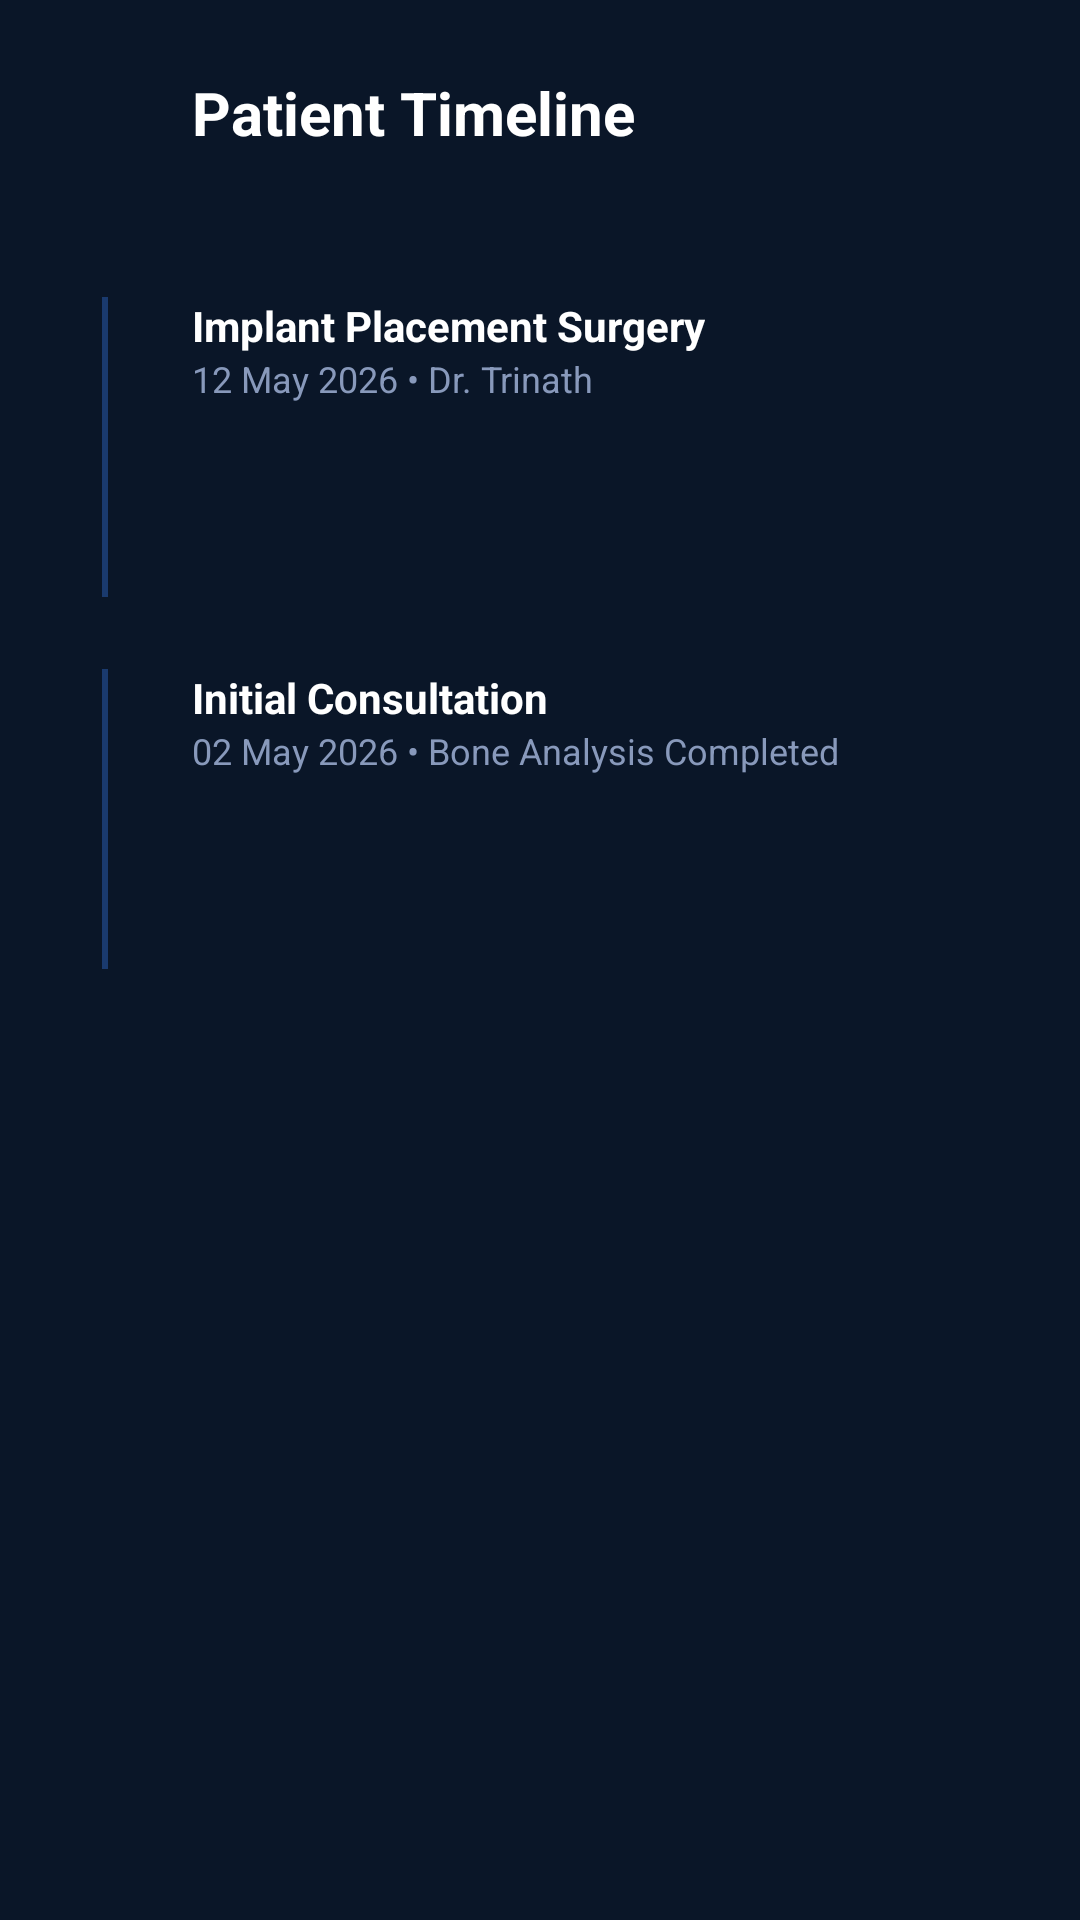

Android layout source for this screen:
<!-- AndroidManifest.xml: application theme Theme.ImplantIQ -->
<!-- res/layout/activity_patient_timeline.xml -->
<?xml version="1.0" encoding="utf-8"?>
<androidx.constraintlayout.widget.ConstraintLayout xmlns:android="http://schemas.android.com/apk/res/android"
    xmlns:app="http://schemas.android.com/apk/res-auto"
    android:layout_width="match_parent"
    android:layout_height="match_parent"
    android:background="@color/background">

    <RelativeLayout
        android:id="@+id/header"
        android:layout_width="match_parent"
        android:layout_height="wrap_content"
        android:padding="24dp"
        app:layout_constraintTop_toTopOf="parent">

        <ImageButton
            android:id="@+id/btn_back"
            android:layout_width="24dp"
            android:layout_height="24dp"
            android:background="?attr/selectableItemBackgroundBorderless"
            android:src="@drawable/ic_back"
            app:tint="@color/white" />

        <TextView
            android:layout_width="wrap_content"
            android:layout_height="wrap_content"
            android:layout_marginStart="16dp"
            android:layout_toEndOf="@id/btn_back"
            android:text="Patient Timeline"
            android:textColor="@color/white"
            android:textSize="20sp"
            android:textStyle="bold" />
    </RelativeLayout>

    <ScrollView
        android:layout_width="match_parent"
        android:layout_height="0dp"
        app:layout_constraintBottom_toBottomOf="parent"
        app:layout_constraintTop_toBottomOf="@id/header">

        <LinearLayout
            android:layout_width="match_parent"
            android:layout_height="wrap_content"
            android:orientation="vertical"
            android:padding="24dp">

            
            <RelativeLayout
                android:layout_width="match_parent"
                android:layout_height="wrap_content">
                <View
                    android:layout_width="2dp"
                    android:layout_height="100dp"
                    android:layout_marginStart="10dp"
                    android:background="@color/border" />
                <View
                    android:layout_width="20dp"
                    android:layout_height="20dp"
                    android:background="@drawable/ic_launcher_background"
                    android:backgroundTint="@color/accent_cyan" />
                <LinearLayout
                    android:layout_width="match_parent"
                    android:layout_height="wrap_content"
                    android:layout_marginStart="40dp"
                    android:orientation="vertical">
                    <TextView
                        android:layout_width="wrap_content"
                        android:layout_height="wrap_content"
                        android:text="Implant Placement Surgery"
                        android:textColor="@color/white"
                        android:textStyle="bold" />
                    <TextView
                        android:layout_width="wrap_content"
                        android:layout_height="wrap_content"
                        android:text="12 May 2026 • Dr. Trinath"
                        android:textColor="@color/secondary_text"
                        android:textSize="12sp" />
                </LinearLayout>
            </RelativeLayout>

            
            <RelativeLayout
                android:layout_width="match_parent"
                android:layout_height="wrap_content"
                android:layout_marginTop="24dp">
                <View
                    android:layout_width="2dp"
                    android:layout_height="100dp"
                    android:layout_marginStart="10dp"
                    android:background="@color/border" />
                <View
                    android:layout_width="20dp"
                    android:layout_height="20dp"
                    android:background="@drawable/ic_launcher_background"
                    android:backgroundTint="@color/success" />
                <LinearLayout
                    android:layout_width="match_parent"
                    android:layout_height="wrap_content"
                    android:layout_marginStart="40dp"
                    android:orientation="vertical">
                    <TextView
                        android:layout_width="wrap_content"
                        android:layout_height="wrap_content"
                        android:text="Initial Consultation"
                        android:textColor="@color/white"
                        android:textStyle="bold" />
                    <TextView
                        android:layout_width="wrap_content"
                        android:layout_height="wrap_content"
                        android:text="02 May 2026 • Bone Analysis Completed"
                        android:textColor="@color/secondary_text"
                        android:textSize="12sp" />
                </LinearLayout>
            </RelativeLayout>

        </LinearLayout>
    </ScrollView>

</androidx.constraintlayout.widget.ConstraintLayout>
<!-- resources referenced by this layout -->
<resources>
  <color name="accent_cyan">#00D4FF</color>
  <color name="background">#0A1628</color>
  <color name="border">#1A3A6E</color>
  <color name="secondary_text">#8899BB</color>
  <color name="success">#00C48C</color>
  <color name="white">#FFFFFFFF</color>
  <style name="Theme.ImplantIQ" parent="Theme.MaterialComponents.DayNight.NoActionBar">
          
          <item name="colorPrimary">@color/accent_cyan</item>
          <item name="colorPrimaryVariant">@color/accent_cyan</item>
          <item name="colorOnPrimary">@color/background</item>
          
          <item name="colorSecondary">@color/accent_cyan</item>
          <item name="colorSecondaryVariant">@color/accent_cyan</item>
          <item name="colorOnSecondary">@color/background</item>
          
          <item name="android:statusBarColor">@color/background</item>
          
          <item name="android:windowBackground">@color/background</item>
  
          <item name="android:textColorPrimary">@color/white</item>
          <item name="android:textColorSecondary">@color/secondary_text</item>
          <item name="android:textColorHint">@color/hint_text</item>
  
          <item name="materialButtonStyle">@style/Widget.ImplantIQ.Button</item>
          <item name="textInputStyle">@style/Widget.ImplantIQ.TextInputLayout</item>
          <item name="bottomNavigationStyle">@style/Widget.ImplantIQ.BottomNavigationView</item>
      </style>
  <color name="hint_text">#445577</color>
  <style name="Widget.ImplantIQ.Button" parent="Widget.MaterialComponents.Button">
          <item name="android:insetTop">0dp</item>
          <item name="android:insetBottom">0dp</item>
          <item name="cornerRadius">8dp</item>
          <item name="android:textColor">@color/background</item>
          <item name="backgroundTint">@color/accent_cyan</item>
          <item name="android:textAllCaps">false</item>
          <item name="android:textStyle">bold</item>
      </style>
  <style name="Widget.ImplantIQ.TextInputLayout" parent="Widget.MaterialComponents.TextInputLayout.OutlinedBox">
          <item name="boxStrokeColor">@color/accent_cyan</item>
          <item name="hintTextColor">@color/accent_cyan</item>
          <item name="android:textColorHint">@color/secondary_text</item>
          <item name="boxStrokeWidth">1dp</item>
          <item name="boxCornerRadiusTopStart">8dp</item>
          <item name="boxCornerRadiusTopEnd">8dp</item>
          <item name="boxCornerRadiusBottomStart">8dp</item>
          <item name="boxCornerRadiusBottomEnd">8dp</item>
          <item name="android:textColor">@color/white</item>
      </style>
  <style name="Widget.ImplantIQ.BottomNavigationView" parent="Widget.MaterialComponents.BottomNavigationView">
          <item name="backgroundTint">@color/surface</item>
          <item name="itemIconTint">@color/bottom_nav_color_selector</item>
          <item name="itemTextColor">@color/bottom_nav_color_selector</item>
      </style>
  <color name="surface">#0F2044</color>
</resources>
